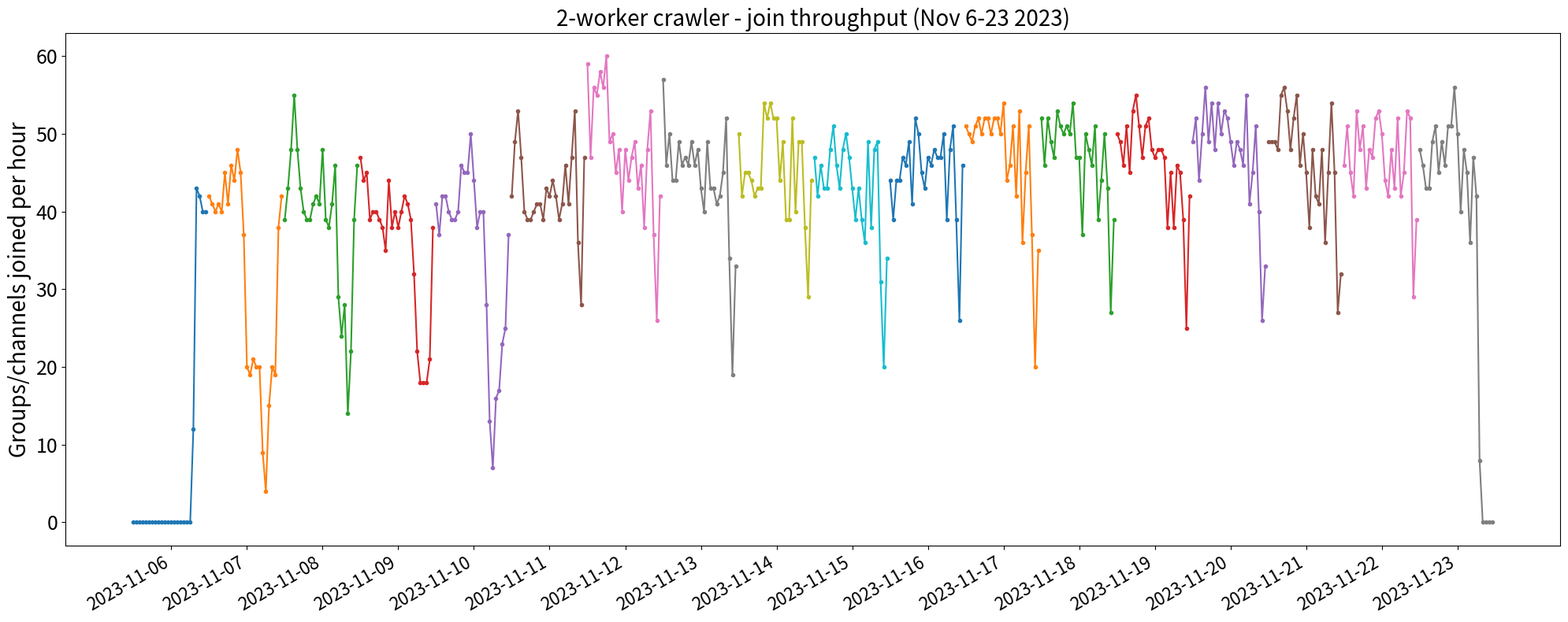

Recreate this plot in Python.
"""
Plot hourly join throughput for the 2-worker crawler run (Nov 6-23 2023).

Reads from a JSON file produced by extract_join_throughput.py when one is
provided; otherwise uses the embedded data extracted from the crawler log.

Usage:
    python plot_join_throughput.py                         # embedded data
    python plot_join_throughput.py join_throughput.json    # from extractor
"""

import json
import argparse
import numpy as np
import matplotlib.pyplot as plt

_EMBEDDED_DATA = {
    '2023-11-06': [0, 0, 0, 0, 0, 0, 0, 0, 0, 0, 0, 0, 0, 0, 0, 0, 0, 0, 0, 12, 43, 42, 40, 40],
    '2023-11-07': [42, 41, 40, 41, 40, 45, 41, 46, 44, 48, 45, 37, 20, 19, 21, 20, 20, 9, 4, 15, 20, 19, 38, 42],
    '2023-11-08': [39, 43, 48, 55, 48, 43, 40, 39, 39, 41, 42, 41, 48, 39, 38, 41, 46, 29, 24, 28, 14, 22, 39, 46],
    '2023-11-09': [47, 44, 45, 39, 40, 40, 39, 38, 35, 44, 38, 40, 38, 40, 42, 41, 39, 32, 22, 18, 18, 18, 21, 38],
    '2023-11-10': [41, 37, 42, 42, 40, 39, 39, 40, 46, 45, 45, 50, 44, 38, 40, 40, 28, 13, 7, 16, 17, 23, 25, 37],
    '2023-11-11': [42, 49, 53, 47, 40, 39, 39, 40, 41, 41, 39, 43, 42, 44, 42, 39, 41, 46, 41, 47, 53, 36, 28, 47],
    '2023-11-12': [59, 47, 56, 55, 58, 56, 60, 49, 50, 45, 48, 40, 48, 44, 47, 49, 43, 46, 38, 48, 53, 37, 26, 42],
    '2023-11-13': [57, 46, 50, 44, 44, 49, 46, 47, 46, 49, 46, 48, 43, 40, 49, 43, 43, 41, 42, 45, 52, 34, 19, 33],
    '2023-11-14': [50, 42, 45, 45, 44, 42, 43, 43, 54, 52, 54, 52, 52, 44, 49, 39, 39, 52, 40, 49, 49, 38, 29, 44],
    '2023-11-15': [47, 42, 46, 43, 43, 48, 51, 46, 43, 48, 50, 47, 43, 39, 43, 39, 36, 49, 38, 48, 49, 31, 20, 34],
    '2023-11-16': [44, 39, 44, 44, 47, 46, 49, 41, 52, 50, 45, 43, 47, 46, 48, 47, 47, 50, 39, 48, 51, 39, 26, 46],
    '2023-11-17': [51, 50, 49, 51, 52, 50, 52, 52, 50, 52, 52, 50, 54, 44, 46, 51, 42, 53, 36, 45, 51, 37, 20, 35],
    '2023-11-18': [52, 46, 52, 49, 47, 53, 51, 50, 51, 50, 54, 47, 47, 37, 50, 48, 46, 51, 39, 44, 50, 43, 27, 39],
    '2023-11-19': [50, 49, 46, 51, 45, 53, 55, 51, 47, 51, 52, 48, 47, 48, 48, 47, 38, 45, 38, 46, 45, 39, 25, 42],
    '2023-11-20': [49, 52, 44, 50, 56, 49, 54, 48, 54, 50, 53, 52, 49, 46, 49, 48, 46, 55, 41, 45, 51, 40, 26, 33],
    '2023-11-21': [49, 49, 49, 48, 55, 56, 53, 48, 52, 55, 46, 50, 45, 38, 48, 42, 41, 48, 36, 45, 54, 45, 27, 32],
    '2023-11-22': [46, 51, 45, 42, 53, 48, 51, 43, 48, 47, 52, 53, 50, 44, 42, 48, 43, 52, 42, 45, 53, 52, 29, 39],
    '2023-11-23': [48, 46, 43, 43, 49, 51, 45, 49, 46, 51, 51, 56, 50, 40, 48, 45, 36, 47, 42, 8, 0, 0, 0, 0],
}

def _load_data(path: str | None) -> dict:
    if path:
        with open(path) as f:
            return json.load(f)
    return _EMBEDDED_DATA


def plot(data: dict) -> None:
    dates = list(data.keys())

    fig, ax = plt.subplots(figsize=(20, 8))
    for i, date in enumerate(dates):
        x_vals = np.arange(24) + i * 24
        ax.plot(x_vals, data[date], ".-")

    ax.set_xticks(np.arange(len(dates)) * 24 + 12)
    ax.set_xticklabels(dates, rotation=30, ha="right", fontsize=16)
    ax.set_ylabel("Groups/channels joined per hour", fontsize=20)
    ax.set_title("2-worker crawler - join throughput (Nov 6-23 2023)", fontsize=20)
    plt.yticks(fontsize=18)
    plt.tight_layout()
    plt.show()


if __name__ == "__main__":
    parser = argparse.ArgumentParser(description="Plot hourly join throughput")
    parser.add_argument("data_file", nargs="?", default=None,
                        help="JSON produced by extract_join_throughput.py (omit to use embedded data)")
    args = parser.parse_args()
    plot(_load_data(args.data_file))
